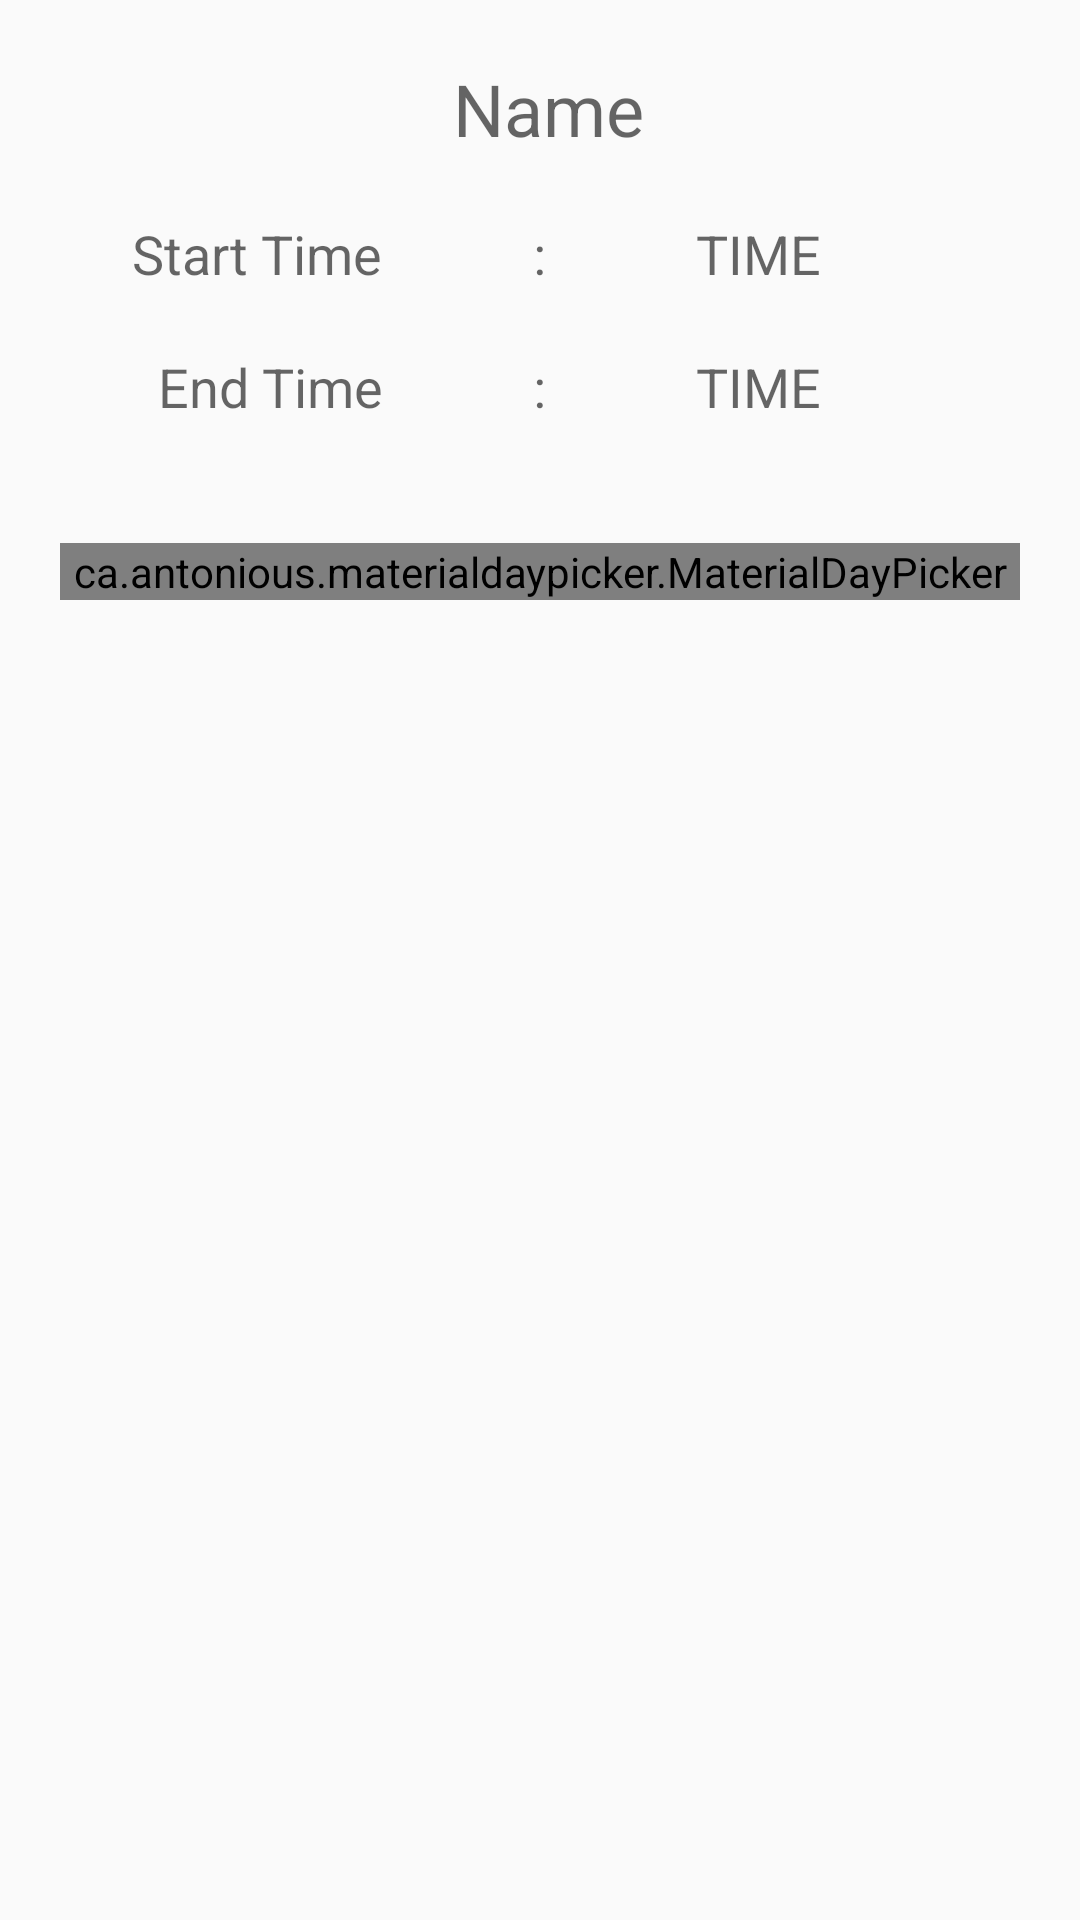

Here is an Android app screen rendered from its layout file. Give the layout XML and the strings, colors and styles it references.
<!-- AndroidManifest.xml: application theme AppTheme -->
<!-- res/layout/activity_detail.xml -->
<?xml version="1.0" encoding="utf-8"?>
<RelativeLayout xmlns:android="http://schemas.android.com/apk/res/android"
    xmlns:app="http://schemas.android.com/apk/res-auto"
    xmlns:tools="http://schemas.android.com/tools"
    android:layout_width="match_parent"
    android:layout_height="match_parent"
    tools:context=".Detail">


    <TextView
        android:id="@+id/txt1"
        android:layout_width="wrap_content"
        android:layout_height="wrap_content"
        android:layout_centerHorizontal="true"
        android:hint=" Name"
        android:layout_marginTop="20dp"
        android:textSize="24sp"
        android:textColor="@android:color/black" />
    <TextView
        android:layout_width="wrap_content"
        android:layout_height="wrap_content"
        android:layout_below="@id/txt1"
        android:layout_marginTop="20dp"
        android:hint="Start Time"
        android:layout_toStartOf="@id/col1"
        android:layout_marginEnd="50dp"
        android:textSize="18sp"/>
    <TextView
        android:id="@+id/col1"
        android:layout_width="wrap_content"
        android:layout_height="wrap_content"
        android:layout_below="@id/txt1"
        android:layout_centerHorizontal="true"
        android:hint=":"
        android:layout_marginTop="20dp"
        android:textSize="18sp"/>
    <TextView
        android:id="@+id/str"
        android:layout_toEndOf="@id/col1"
        android:layout_below="@id/txt1"
        android:layout_marginStart="50dp"
        android:layout_width="wrap_content"
        android:layout_height="wrap_content"
        android:layout_marginTop="20dp"
        android:textSize="18sp"
        android:hint="TIME"/>
    <TextView
        android:layout_width="wrap_content"
        android:layout_height="wrap_content"
        android:layout_below="@id/col1"
        android:layout_marginTop="20dp"
        android:hint="End Time"
        android:layout_toStartOf="@id/col2"
        android:layout_marginEnd="50dp"
        android:textSize="18sp"/>
    <TextView
        android:id="@+id/col2"
        android:layout_width="wrap_content"
        android:layout_height="wrap_content"
        android:layout_below="@id/col1"
        android:layout_centerHorizontal="true"
        android:hint=":"
        android:layout_marginTop="20dp"
        android:textSize="18sp"/>
    <TextView
        android:id="@+id/end"
        android:layout_toEndOf="@id/col2"
        android:layout_below="@id/col1"
        android:layout_marginStart="50dp"
        android:layout_width="wrap_content"
        android:layout_height="wrap_content"
        android:layout_marginTop="20dp"
        android:textSize="18sp"
        android:hint="TIME"/>

    <ca.antonious.materialdaypicker.MaterialDayPicker
        android:id="@+id/day_picker"
        android:layout_width="match_parent"
        android:layout_height="wrap_content"
        android:layout_marginStart="20dp"
        android:layout_marginEnd="20dp"
        android:layout_below="@id/col2"
        android:layout_marginTop="40dp" />

</RelativeLayout>
<!-- resources referenced by this layout -->
<resources>
  <style name="AppTheme" parent="Theme.AppCompat.Light.DarkActionBar">
          
          <item name="colorPrimary">@color/colorPrimary</item>
          <item name="colorPrimaryDark">@color/colorPrimaryDark</item>
          <item name="colorAccent">@color/colorAccent</item>
      </style>
  <color name="colorPrimary">#00897B</color>
  <color name="colorPrimaryDark">#00695C</color>
  <color name="colorAccent">#00BCD4</color>
</resources>
